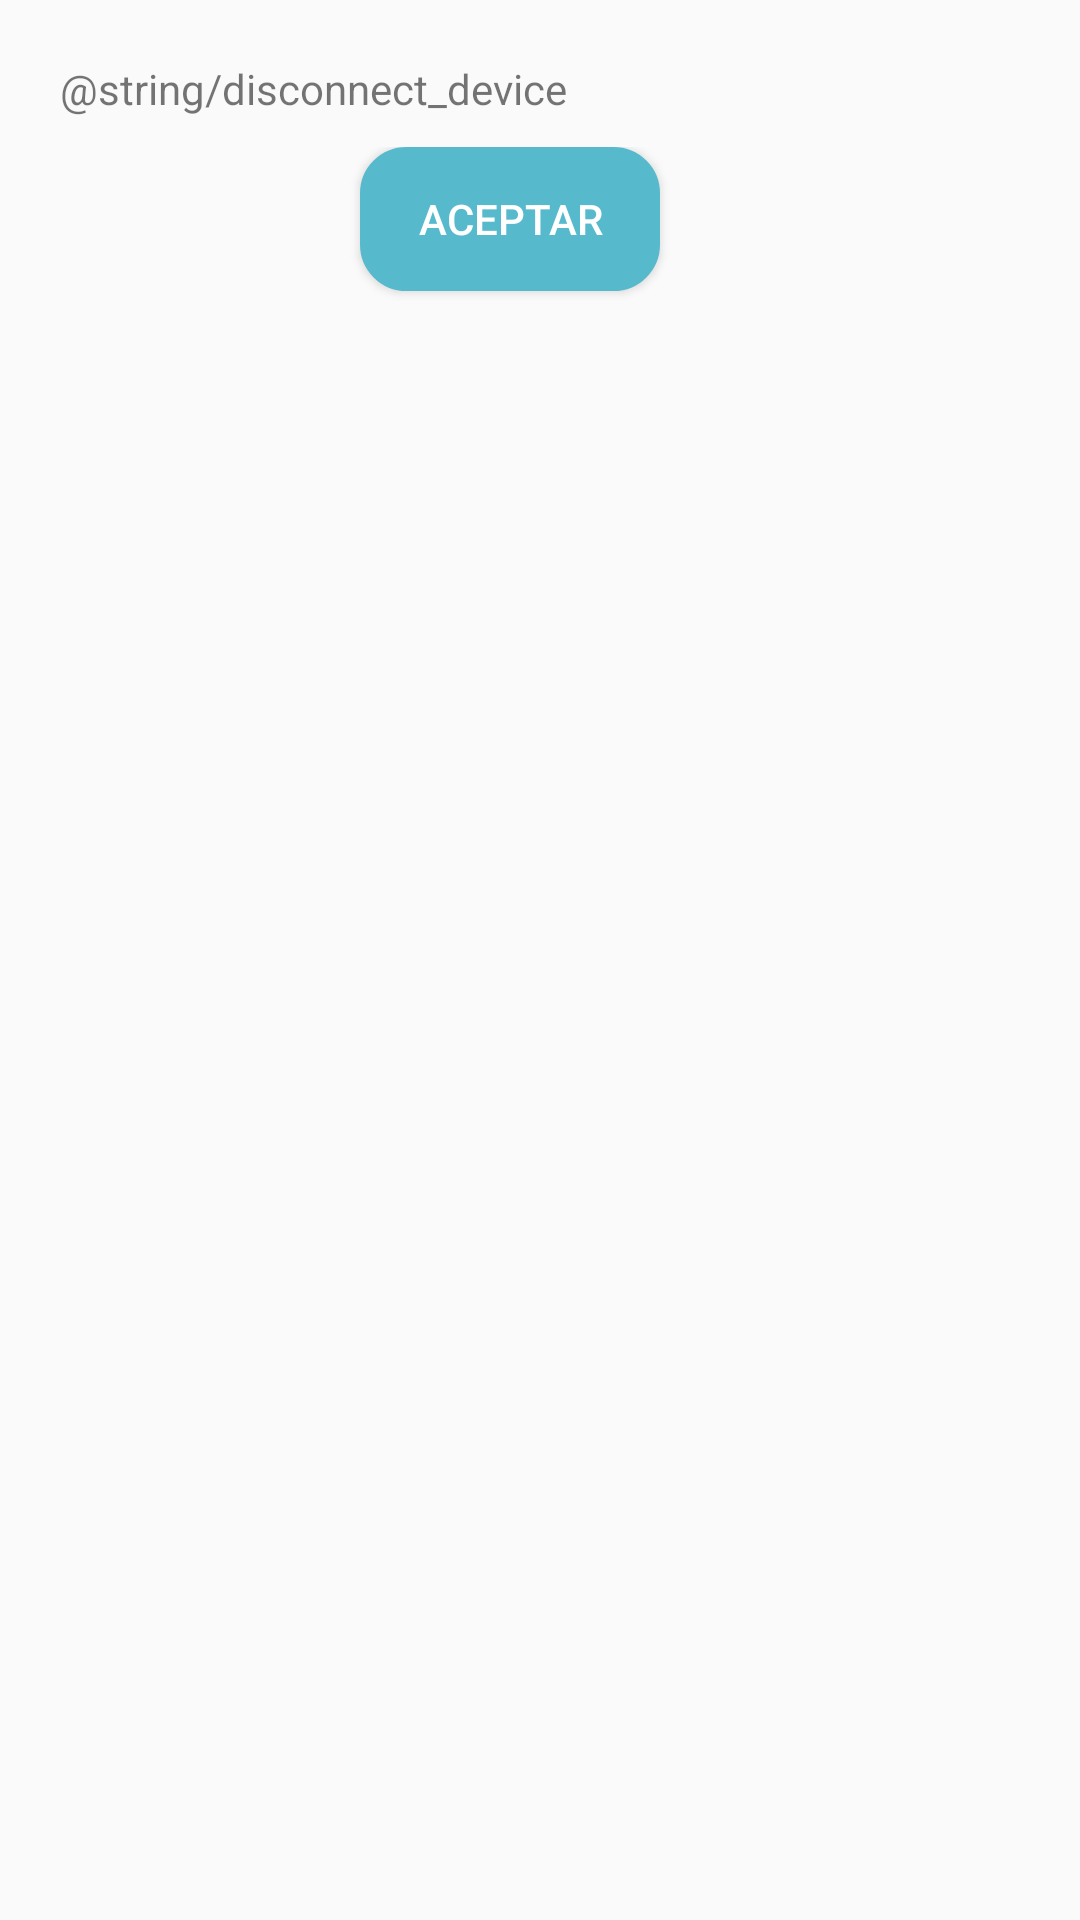

Here is an Android app screen rendered from its layout file. Give the layout XML and the strings, colors and styles it references.
<!-- AndroidManifest.xml: application theme AppTheme -->
<!-- res/layout/alert_dialog_sesion_out.xml -->
<?xml version="1.0" encoding="utf-8"?>
<LinearLayout xmlns:android="http://schemas.android.com/apk/res/android"
    xmlns:tools="http://schemas.android.com/tools"
    android:layout_width="match_parent"
    android:layout_height="wrap_content"
    android:orientation="vertical"
    android:padding="20dp"
    tools:ignore="MissingDefaultResource">

    <TextView
        android:id="@+id/messageddAlert"
        android:layout_width="wrap_content"
        android:layout_height="wrap_content"
        android:text="@string/disconnect_device" />

    <LinearLayout
        android:layout_width="match_parent"
        android:layout_height="wrap_content"
        android:layout_margin="10dp"
        android:gravity="center"
        android:orientation="horizontal">

        <Button
            android:id="@+id/btn_acep_disconnect"
            android:layout_width="100dp"
            android:layout_height="wrap_content"
            android:layout_gravity="left"
            android:layout_marginTop="10dp"
            android:layout_marginRight="20dp"
            android:background="@drawable/shape_buttons_login"
            android:onClick="desconectarBluetooth"
            android:text="Aceptar"
            android:textColor="@color/white" />


    </LinearLayout>
</LinearLayout>
<!-- resources referenced by this layout -->
<resources>
  <color name="white">#ffffff</color>
  <!-- drawable shape_buttons_login (drawable-v24) -->
  <?xml version="1.0" encoding="utf-8"?>
  <shape
      xmlns:android="http://schemas.android.com/apk/res/android"
      android:shape="rectangle">
  
      <solid
          android:color="@color/login_color">
      </solid>
  
      <corners
          android:radius="15dp">
      </corners>
  
      <stroke
          android:width="1dp"
          android:color="@color/login_color">
      </stroke>
  
      <padding
          android:top="0dp"
          android:right="10dp"
          android:left="10dp"
          android:bottom="0dp">
      </padding>
  
  </shape>
  <style name="AppTheme" parent="Theme.AppCompat.Light.DarkActionBar">
          
          <item name="colorPrimary">@color/colorPrimary</item>
  
      </style>
  <color name="login_color">#56bacc</color>
  <color name="colorPrimary">#52a3b5</color>
</resources>
